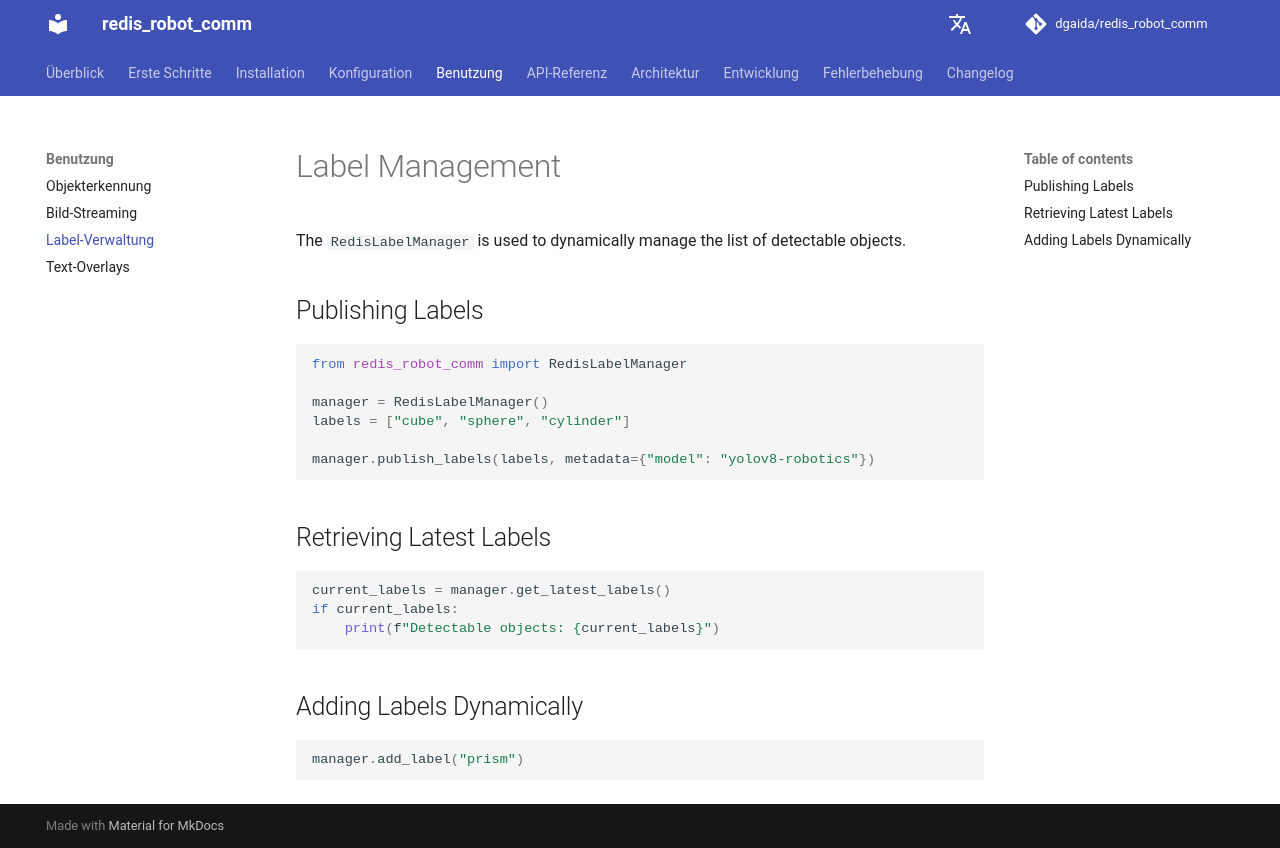

repository: dgaida/redis_robot_comm · page: dev/en/usage/labels/index.html · generator: mkdocs

# Label Management

The `RedisLabelManager` is used to dynamically manage the list of detectable objects.

## Publishing Labels

```python
from redis_robot_comm import RedisLabelManager

manager = RedisLabelManager()
labels = ["cube", "sphere", "cylinder"]

manager.publish_labels(labels, metadata={"model": "yolov8-robotics"})
```

## Retrieving Latest Labels

```python
current_labels = manager.get_latest_labels()
if current_labels:
    print(f"Detectable objects: {current_labels}")
```

## Adding Labels Dynamically

```python
manager.add_label("prism")
```
